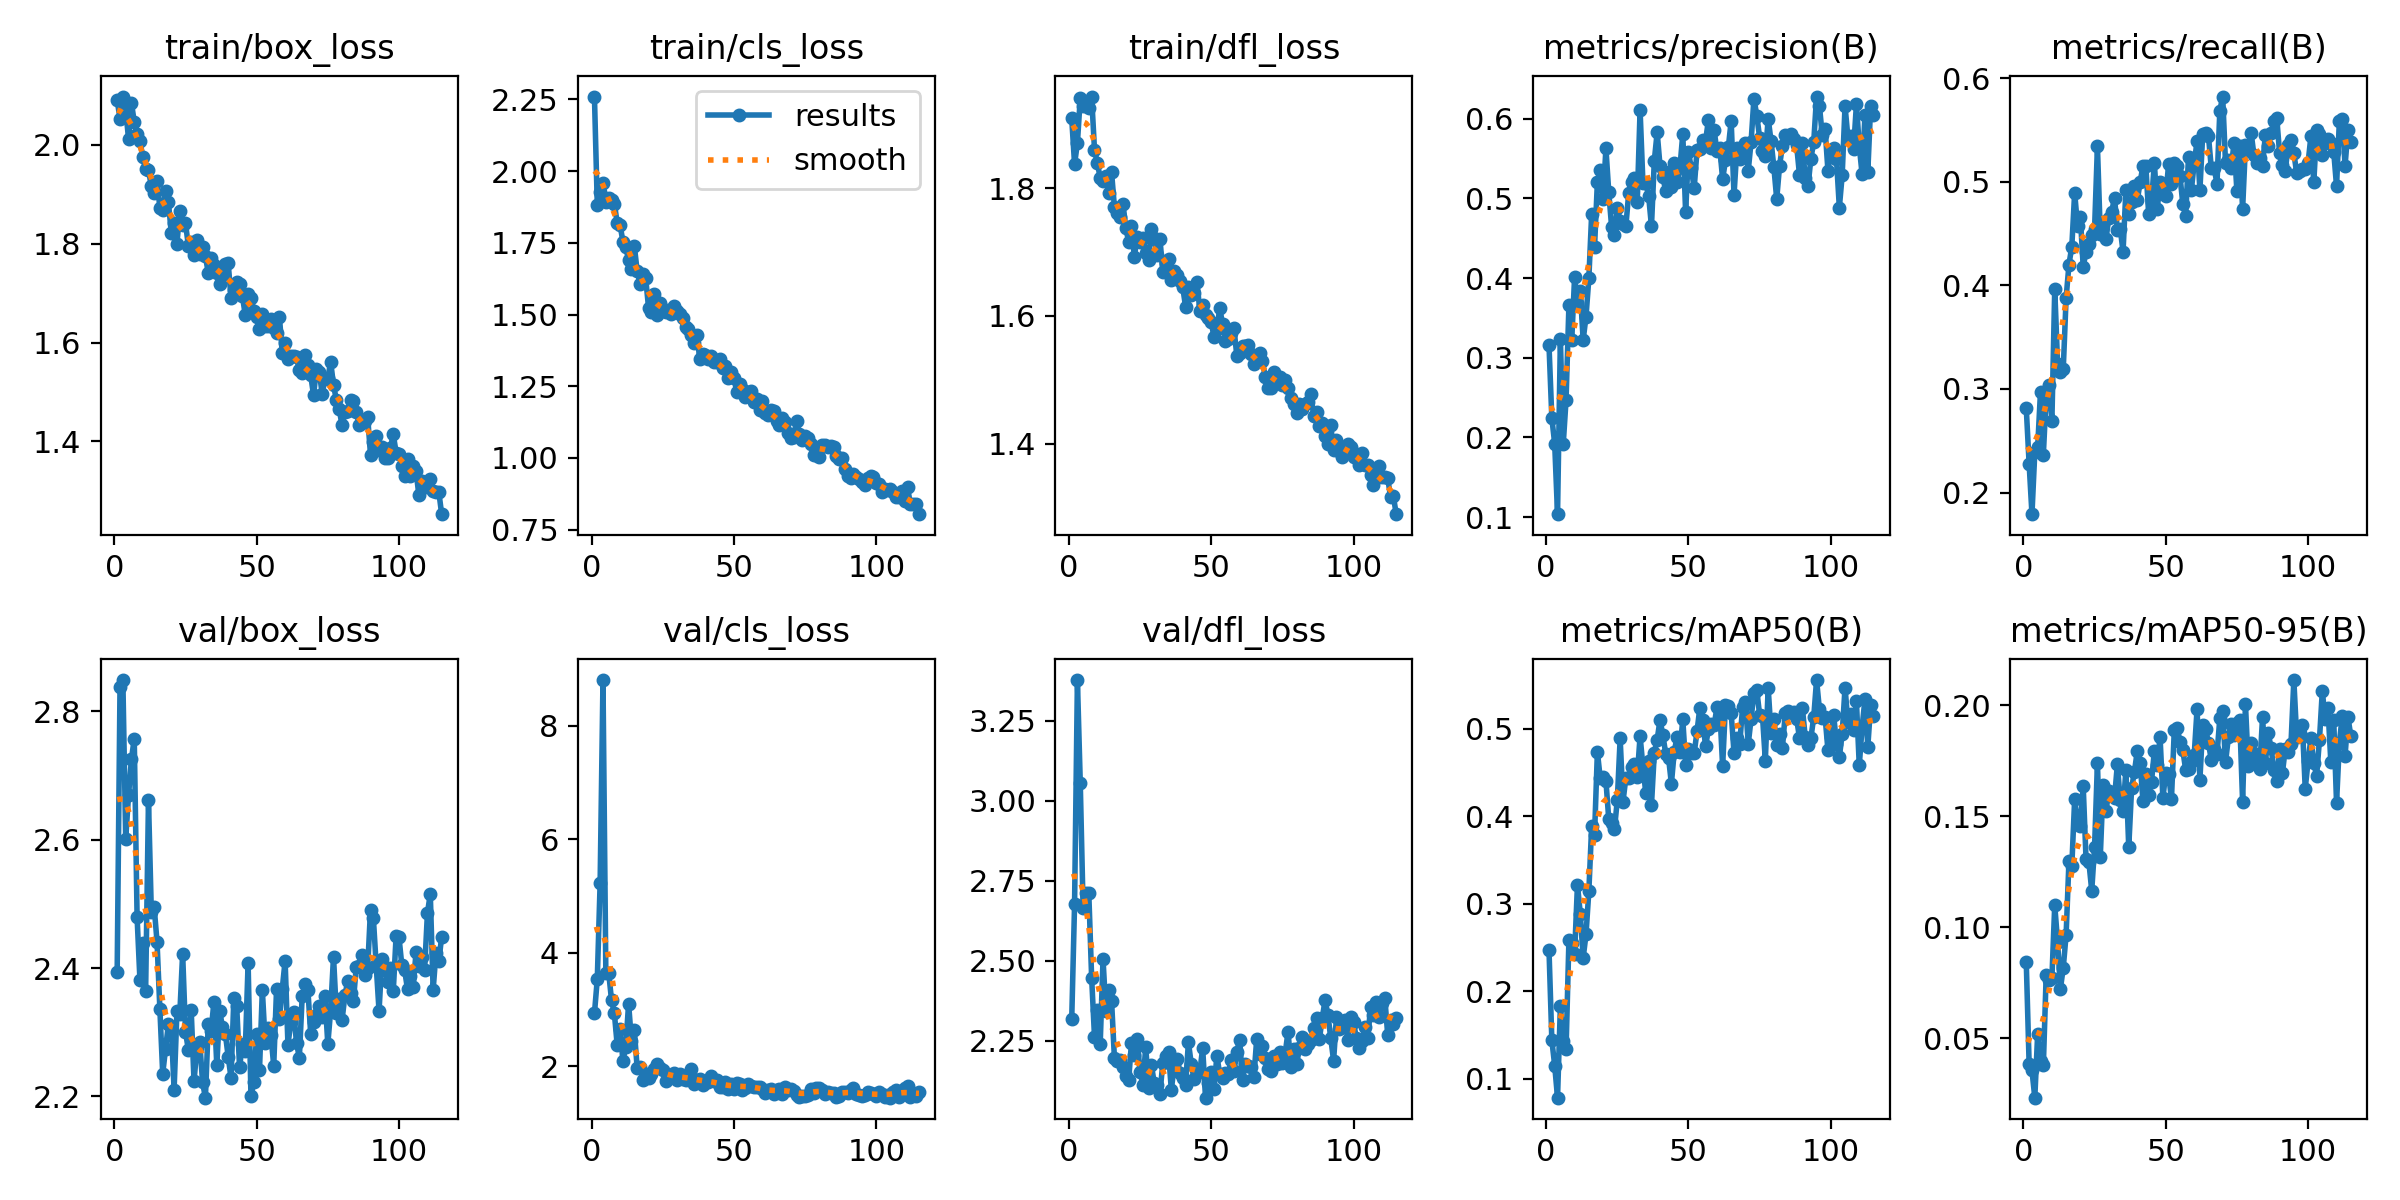

Source data for this figure (header and first rows):
epoch, time, train/box_loss, train/cls_loss, train/dfl_loss, metrics/precision(B), metrics/recall(B), metrics/mAP50(B), metrics/mAP50-95(B), val/box_loss, val/cls_loss, val/dfl_loss, lr/pg0, lr/pg1, lr/pg2
1, 6.697, 2.09, 2.26, 1.91, 0.3158, 0.2813, 0.2472, 0.08406, 2.393, 2.934, 2.316, 0.00048, 0.00048, 0.00048
2, 13.36, 2.052, 1.881, 1.838, 0.2242, 0.228, 0.1439, 0.03851, 2.839, 3.539, 2.675, 0.0009776, 0.0009776, 0.0009776
3, 19.83, 2.097, 1.929, 1.871, 0.1921, 0.1791, 0.1148, 0.03537, 2.849, 5.235, 3.377, 0.001473, 0.001473, 0.001473
4, 26.44, 2.071, 1.96, 1.942, 0.1036, 0.2392, 0.07811, 0.0231, 2.601, 8.807, 3.055, 0.001965, 0.001965, 0.001965
5, 32.94, 2.011, 1.892, 1.929, 0.3235, 0.2435, 0.1826, 0.05175, 2.67, 3.652, 2.665, 0.00198, 0.00198, 0.00198
6, 39.23, 2.085, 1.905, 1.93, 0.1913, 0.2974, 0.1434, 0.03961, 2.725, 3.655, 2.71, 0.001975, 0.001975, 0.001975
7, 45.39, 2.046, 1.9, 1.927, 0.2475, 0.2367, 0.1343, 0.03766, 2.758, 3.168, 2.71, 0.00197, 0.00197, 0.00197
8, 52.13, 2.022, 1.886, 1.944, 0.3657, 0.2937, 0.2583, 0.07863, 2.479, 2.935, 2.446, 0.001965, 0.001965, 0.001965
9, 58.46, 2.007, 1.819, 1.861, 0.3227, 0.3036, 0.2545, 0.07597, 2.381, 2.374, 2.262, 0.00196, 0.00196, 0.00196
10, 64.87, 1.975, 1.812, 1.84, 0.402, 0.2689, 0.2428, 0.07686, 2.439, 2.666, 2.347, 0.001955, 0.001955, 0.001955
11, 71.2, 1.95, 1.754, 1.817, 0.3688, 0.3965, 0.3216, 0.1099, 2.365, 2.096, 2.238, 0.00195, 0.00195, 0.00195
12, 77.85, 1.949, 1.734, 1.811, 0.3835, 0.3245, 0.2881, 0.09337, 2.662, 2.346, 2.505, 0.001946, 0.001946, 0.001946
13, 84.37, 1.916, 1.69, 1.82, 0.3223, 0.316, 0.2378, 0.07222, 2.487, 3.109, 2.342, 0.001941, 0.001941, 0.001941
14, 91.41, 1.902, 1.66, 1.793, 0.3516, 0.3197, 0.2647, 0.08177, 2.495, 2.447, 2.407, 0.001936, 0.001936, 0.001936
15, 97.9, 1.927, 1.74, 1.825, 0.3997, 0.3879, 0.3143, 0.0966, 2.441, 2.644, 2.374, 0.001931, 0.001931, 0.001931
16, 104.2, 1.873, 1.652, 1.771, 0.4811, 0.4201, 0.3891, 0.1298, 2.336, 1.979, 2.195, 0.001926, 0.001926, 0.001926
17, 110.5, 1.869, 1.607, 1.761, 0.4389, 0.4374, 0.3782, 0.1276, 2.235, 1.996, 2.187, 0.001921, 0.001921, 0.001921
18, 117.1, 1.906, 1.639, 1.756, 0.5204, 0.4895, 0.4736, 0.1577, 2.274, 1.759, 2.188, 0.001916, 0.001916, 0.001916
19, 123.3, 1.884, 1.627, 1.776, 0.5362, 0.4572, 0.4433, 0.1474, 2.313, 1.867, 2.169, 0.001911, 0.001911, 0.001911
20, 129.9, 1.822, 1.524, 1.738, 0.4996, 0.4659, 0.4452, 0.1455, 2.308, 1.789, 2.138, 0.001906, 0.001906, 0.001906
21, 136.7, 1.841, 1.51, 1.716, 0.5628, 0.418, 0.4406, 0.1636, 2.211, 1.861, 2.126, 0.001901, 0.001901, 0.001901
22, 143, 1.8, 1.571, 1.741, 0.5078, 0.4325, 0.3964, 0.1305, 2.333, 1.948, 2.243, 0.001896, 0.001896, 0.001896
23, 149.1, 1.867, 1.499, 1.693, 0.4645, 0.4399, 0.3926, 0.1293, 2.329, 2.041, 2.205, 0.001891, 0.001891, 0.001891
24, 155.4, 1.837, 1.541, 1.723, 0.4543, 0.4486, 0.3854, 0.1164, 2.422, 1.967, 2.256, 0.001886, 0.001886, 0.001886
25, 161.7, 1.841, 1.514, 1.717, 0.488, 0.4548, 0.4184, 0.1363, 2.301, 1.931, 2.152, 0.001881, 0.001881, 0.001881
26, 168.5, 1.796, 1.51, 1.722, 0.4715, 0.5341, 0.4888, 0.1741, 2.273, 1.749, 2.112, 0.001876, 0.001876, 0.001876
27, 174.9, 1.804, 1.516, 1.699, 0.4675, 0.4498, 0.4167, 0.1316, 2.335, 1.857, 2.231, 0.001871, 0.001871, 0.001871
28, 181.4, 1.777, 1.5, 1.689, 0.4649, 0.461, 0.4438, 0.164, 2.223, 1.815, 2.102, 0.001866, 0.001866, 0.001866
29, 188, 1.807, 1.529, 1.736, 0.5067, 0.4449, 0.4439, 0.1523, 2.276, 1.889, 2.173, 0.001861, 0.001861, 0.001861
30, 194.1, 1.779, 1.511, 1.722, 0.5204, 0.4647, 0.4557, 0.1615, 2.285, 1.764, 2.117, 0.001856, 0.001856, 0.001856
31, 200.6, 1.793, 1.5, 1.695, 0.5259, 0.4709, 0.4598, 0.1594, 2.222, 1.865, 2.11, 0.001852, 0.001852, 0.001852
32, 207, 1.775, 1.49, 1.721, 0.4957, 0.4845, 0.445, 0.1582, 2.198, 1.787, 2.084, 0.001847, 0.001847, 0.001847
33, 213.6, 1.741, 1.456, 1.668, 0.611, 0.4535, 0.4916, 0.1734, 2.312, 1.754, 2.18, 0.001842, 0.001842, 0.001842
34, 220.3, 1.771, 1.45, 1.683, 0.5193, 0.4548, 0.4567, 0.1572, 2.302, 1.785, 2.202, 0.001837, 0.001837, 0.001837
35, 226.8, 1.756, 1.43, 1.69, 0.519, 0.4325, 0.4266, 0.1525, 2.348, 1.949, 2.213, 0.001832, 0.001832, 0.001832
36, 233.2, 1.74, 1.401, 1.657, 0.5033, 0.4919, 0.4631, 0.1709, 2.248, 1.693, 2.095, 0.001827, 0.001827, 0.001827
37, 239.4, 1.718, 1.429, 1.67, 0.4651, 0.4684, 0.4127, 0.1359, 2.334, 1.769, 2.172, 0.001822, 0.001822, 0.001822
38, 245.6, 1.736, 1.344, 1.664, 0.5476, 0.48, 0.4726, 0.1626, 2.308, 1.778, 2.194, 0.001817, 0.001817, 0.001817
39, 251.7, 1.758, 1.362, 1.655, 0.583, 0.4957, 0.4876, 0.1701, 2.298, 1.671, 2.147, 0.001812, 0.001812, 0.001812
40, 258.3, 1.76, 1.359, 1.645, 0.5412, 0.482, 0.5099, 0.1794, 2.262, 1.73, 2.132, 0.001807, 0.001807, 0.001807
41, 264.5, 1.69, 1.346, 1.615, 0.5271, 0.4994, 0.4928, 0.1741, 2.229, 1.719, 2.111, 0.001802, 0.001802, 0.001802
42, 270.6, 1.705, 1.357, 1.646, 0.5093, 0.5155, 0.4715, 0.1568, 2.354, 1.826, 2.245, 0.001797, 0.001797, 0.001797
43, 276.9, 1.723, 1.335, 1.633, 0.5333, 0.5155, 0.4668, 0.1691, 2.34, 1.735, 2.176, 0.001792, 0.001792, 0.001792
44, 283, 1.718, 1.335, 1.636, 0.5141, 0.4684, 0.4371, 0.1596, 2.245, 1.758, 2.129, 0.001787, 0.001787, 0.001787
45, 289.5, 1.694, 1.343, 1.653, 0.5444, 0.4808, 0.4738, 0.1656, 2.282, 1.639, 2.156, 0.001782, 0.001782, 0.001782
46, 295.8, 1.656, 1.314, 1.608, 0.5204, 0.518, 0.4906, 0.1794, 2.271, 1.634, 2.152, 0.001777, 0.001777, 0.001777
47, 302.1, 1.699, 1.319, 1.617, 0.5389, 0.4734, 0.4731, 0.1732, 2.408, 1.725, 2.227, 0.001772, 0.001772, 0.001772
48, 308.2, 1.691, 1.28, 1.602, 0.5808, 0.4997, 0.5108, 0.1858, 2.2, 1.609, 2.071, 0.001767, 0.001767, 0.001767
49, 314.3, 1.664, 1.298, 1.597, 0.4825, 0.4882, 0.4582, 0.1583, 2.222, 1.69, 2.118, 0.001762, 0.001762, 0.001762
50, 320.8, 1.652, 1.278, 1.591, 0.5583, 0.4858, 0.4764, 0.1696, 2.298, 1.598, 2.153, 0.001757, 0.001757, 0.001757
51, 326.9, 1.627, 1.23, 1.567, 0.5379, 0.5167, 0.4718, 0.1692, 2.241, 1.702, 2.099, 0.001752, 0.001752, 0.001752
52, 333.4, 1.658, 1.259, 1.58, 0.5126, 0.4981, 0.4718, 0.1576, 2.366, 1.69, 2.203, 0.001748, 0.001748, 0.001748
53, 339.5, 1.634, 1.24, 1.612, 0.5604, 0.518, 0.4969, 0.189, 2.283, 1.585, 2.144, 0.001743, 0.001743, 0.001743
54, 345.6, 1.633, 1.213, 1.587, 0.5619, 0.5149, 0.5241, 0.1899, 2.307, 1.62, 2.134, 0.001738, 0.001738, 0.001738
55, 351.9, 1.647, 1.229, 1.56, 0.573, 0.5056, 0.5105, 0.1836, 2.296, 1.687, 2.15, 0.001733, 0.001733, 0.001733
56, 358, 1.63, 1.232, 1.564, 0.572, 0.4783, 0.4797, 0.1797, 2.248, 1.654, 2.146, 0.001728, 0.001728, 0.001728
57, 364.6, 1.619, 1.193, 1.573, 0.5984, 0.4671, 0.4992, 0.1709, 2.368, 1.641, 2.19, 0.001723, 0.001723, 0.001723
58, 370.6, 1.651, 1.205, 1.58, 0.5633, 0.5242, 0.5051, 0.1713, 2.321, 1.638, 2.156, 0.001718, 0.001718, 0.001718
59, 377, 1.58, 1.168, 1.538, 0.5859, 0.4919, 0.5037, 0.1745, 2.368, 1.632, 2.215, 0.001713, 0.001713, 0.001713
60, 383.1, 1.599, 1.197, 1.541, 0.5598, 0.518, 0.5243, 0.1777, 2.412, 1.611, 2.252, 0.001708, 0.001708, 0.001708
... 55 more rows
